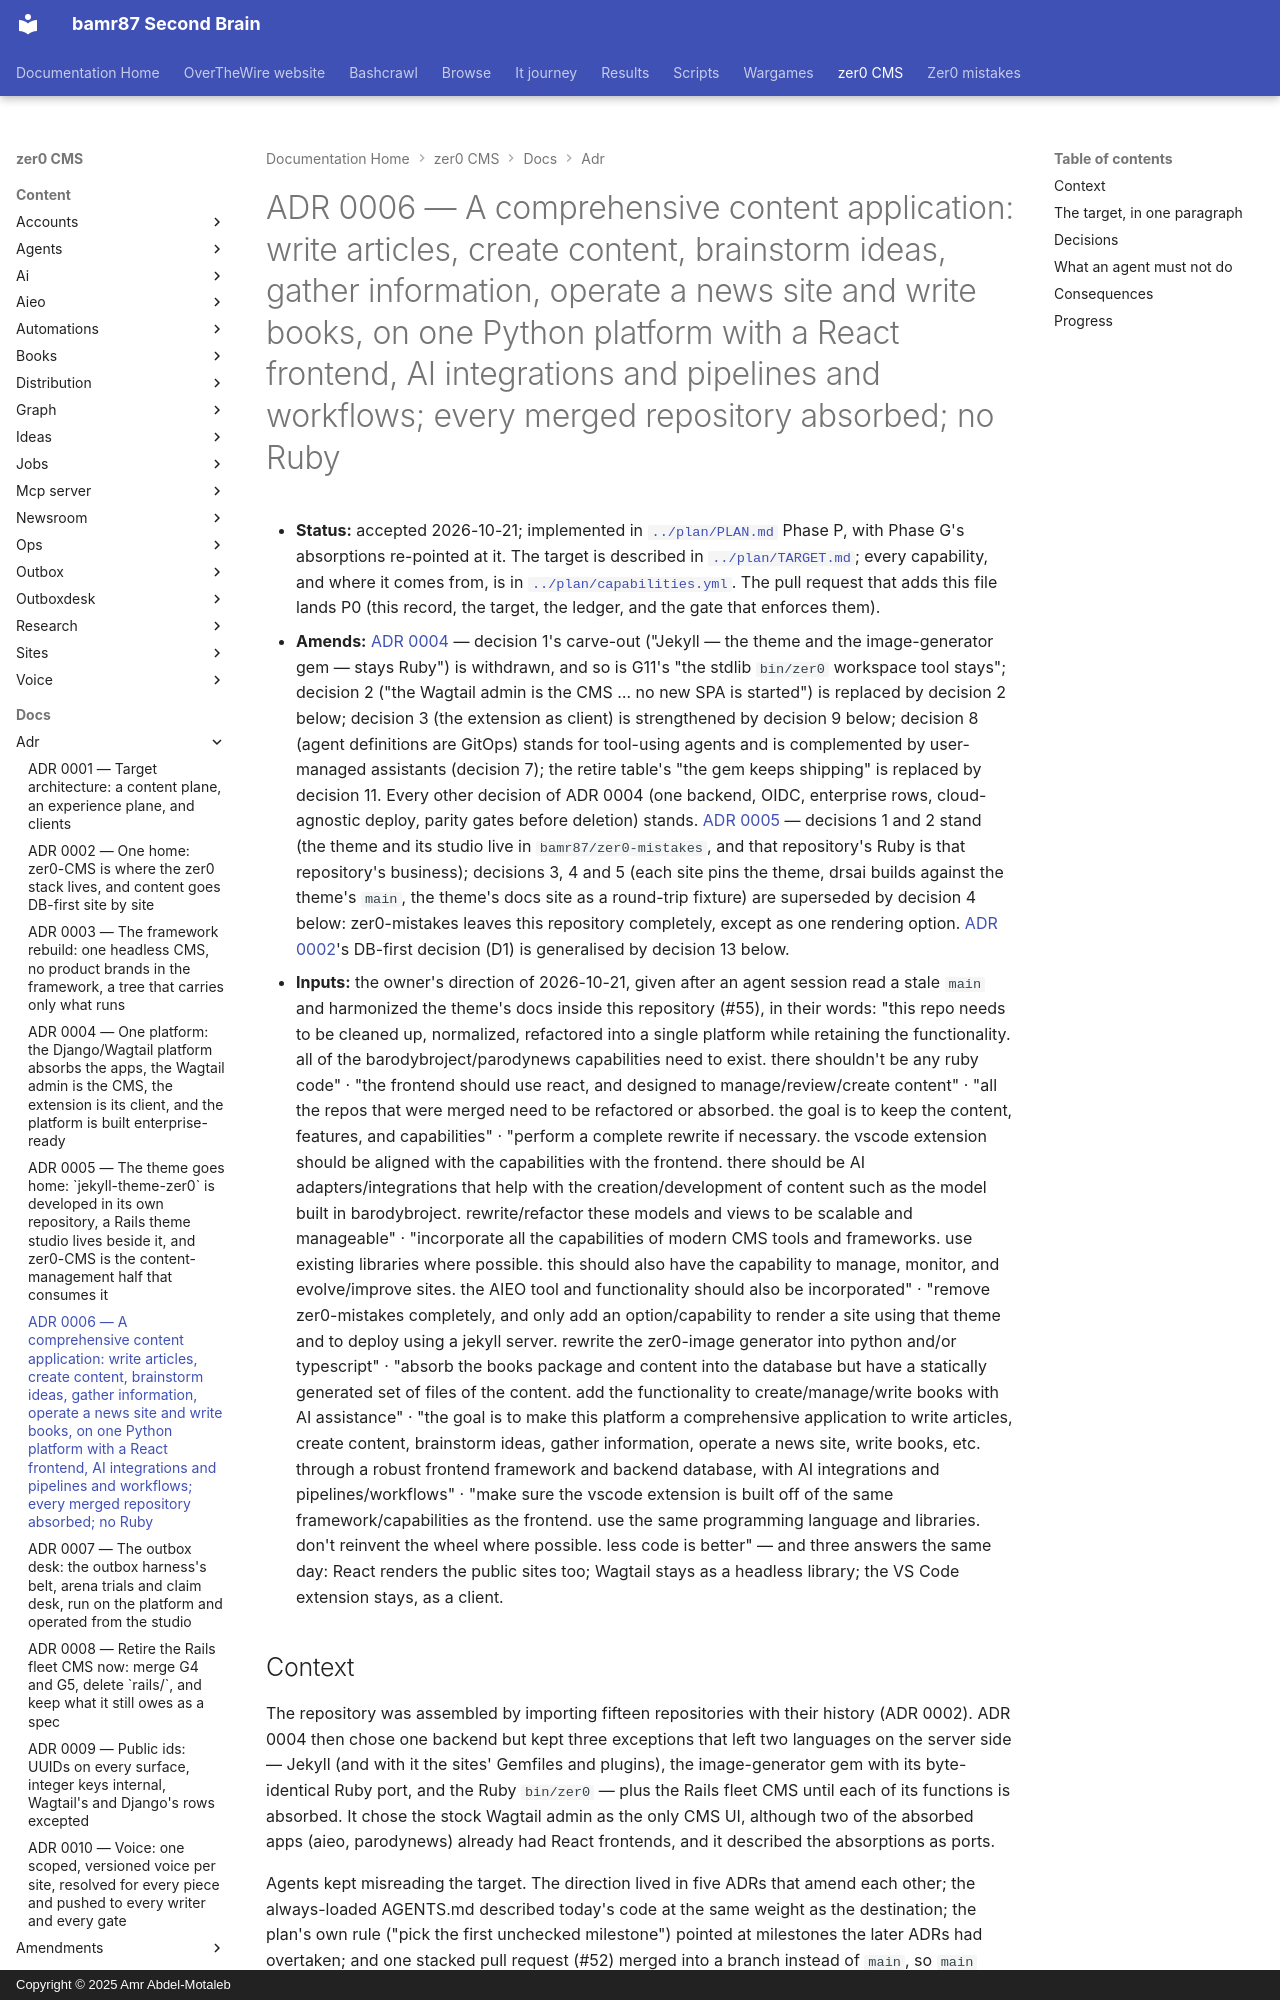

repository: bamr87/README · page: zer0-CMS/docs/adr/0006-one-python-platform/index.html · generator: mkdocs · copyright: Copyright © 2025 Amr Abdel-Motaleb

---
source_file: docs/adr/0006-one-python-platform.md
source_repo: bamr87/zer0-CMS
source_url: https://github.com/bamr87/zer0-CMS/blob/main/docs/adr/0006-one-python-platform.md
title: 'ADR 0006 — A comprehensive content application: write articles, create content,
  brainstorm ideas, gather information, operate a news site and write books, on one
  Python platform with a React frontend, AI integrations and pipelines and workflows;
  every merged repository absorbed; no Ruby'
---
# ADR 0006 — A comprehensive content application: write articles, create content, brainstorm ideas, gather information, operate a news site and write books, on one Python platform with a React frontend, AI integrations and pipelines and workflows; every merged repository absorbed; no Ruby

- **Status:** accepted 2026-10-21; implemented in [`../plan/PLAN.md`](../plan/PLAN.md) Phase P, with Phase G's absorptions re-pointed at it. The target is described in [`../plan/TARGET.md`](../plan/TARGET.md); every capability, and where it comes from, is in [`../plan/capabilities.yml`](../plan/capabilities.yml). The pull request that adds this file lands P0 (this record, the target, the ledger, and the gate that enforces them).
- **Amends:** [ADR 0004](0004-one-platform.md) — decision 1's carve-out ("Jekyll — the theme and the image-generator gem — stays Ruby") is withdrawn, and so is G11's "the stdlib `bin/zer0` workspace tool stays"; decision 2 ("the Wagtail admin is the CMS … no new SPA is started") is replaced by decision 2 below; decision 3 (the extension as client) is strengthened by decision 9 below; decision 8 (agent definitions are GitOps) stands for tool-using agents and is complemented by user-managed assistants (decision 7); the retire table's "the gem keeps shipping" is replaced by decision 11. Every other decision of ADR 0004 (one backend, OIDC, enterprise rows, cloud-agnostic deploy, parity gates before deletion) stands. [ADR 0005](0005-theme-goes-home.md) — decisions 1 and 2 stand (the theme and its studio live in `bamr87/zer0-mistakes`, and that repository's Ruby is that repository's business); decisions 3, 4 and 5 (each site pins the theme, drsai builds against the theme's `main`, the theme's docs site as a round-trip fixture) are superseded by decision 4 below: zer0-mistakes leaves this repository completely, except as one rendering option. [ADR 0002](0002-one-home-cutover.md)'s DB-first decision (D1) is generalised by decision 13 below.
- **Inputs:** the owner's direction of 2026-10-21, given after an agent session read a stale `main` and harmonized the theme's docs inside this repository (#55), in their words: "this repo needs to be cleaned up, normalized, refactored into a single platform while retaining the functionality. all of the barodybroject/parodynews capabilities need to exist. there shouldn't be any ruby code" · "the frontend should use react, and designed to manage/review/create content" · "all the repos that were merged need to be refactored or absorbed. the goal is to keep the content, features, and capabilities" · "perform a complete rewrite if necessary. the vscode extension should be aligned with the capabilities with the frontend. there should be AI adapters/integrations that help with the creation/development of content such as the model built in barodybroject. rewrite/refactor these models and views to be scalable and manageable" · "incorporate all the capabilities of modern CMS tools and frameworks. use existing libraries where possible. this should also have the capability to manage, monitor, and evolve/improve sites. the AIEO tool and functionality should also be incorporated" · "remove zer0-mistakes completely, and only add an option/capability to render a site using that theme and to deploy using a jekyll server. rewrite the zer0-image generator into python and/or typescript" · "absorb the books package and content into the database but have a statically generated set of files of the content. add the functionality to create/manage/write books with AI assistance" · "the goal is to make this platform a comprehensive application to write articles, create content, brainstorm ideas, gather information, operate a news site, write books, etc. through a robust frontend framework and backend database, with AI integrations and pipelines/workflows" · "make sure the vscode extension is built off of the same framework/capabilities as the frontend. use the same programming language and libraries. don't reinvent the wheel where possible. less code is better" — and three answers the same day: React renders the public sites too; Wagtail stays as a headless library; the VS Code extension stays, as a client.

## Context

The repository was assembled by importing fifteen repositories with their history (ADR 0002). ADR 0004 then chose one backend but kept three exceptions that left two languages on the server side — Jekyll (and with it the sites' Gemfiles and plugins), the image-generator gem with its byte-identical Ruby port, and the Ruby `bin/zer0` — plus the Rails fleet CMS until each of its functions is absorbed. It chose the stock Wagtail admin as the only CMS UI, although two of the absorbed apps (aieo, parodynews) already had React frontends, and it described the absorptions as ports.

Agents kept misreading the target. The direction lived in five ADRs that amend each other; the always-loaded AGENTS.md described today's code at the same weight as the destination; the plan's own rule ("pick the first unchecked milestone") pointed at milestones the later ADRs had overtaken; and one stacked pull request (#52) merged into a branch instead of `main`, so `main` contradicted the owner for a day — long enough for automated fleet passes to do careful work in the wrong place. A target that has to be reconstructed from five documents will be reconstructed wrongly. This record states the whole target once, [`TARGET.md`](../plan/TARGET.md) describes it, the ledger makes "nothing is lost" checkable, and a gate fails the build when the work moves the wrong way.
